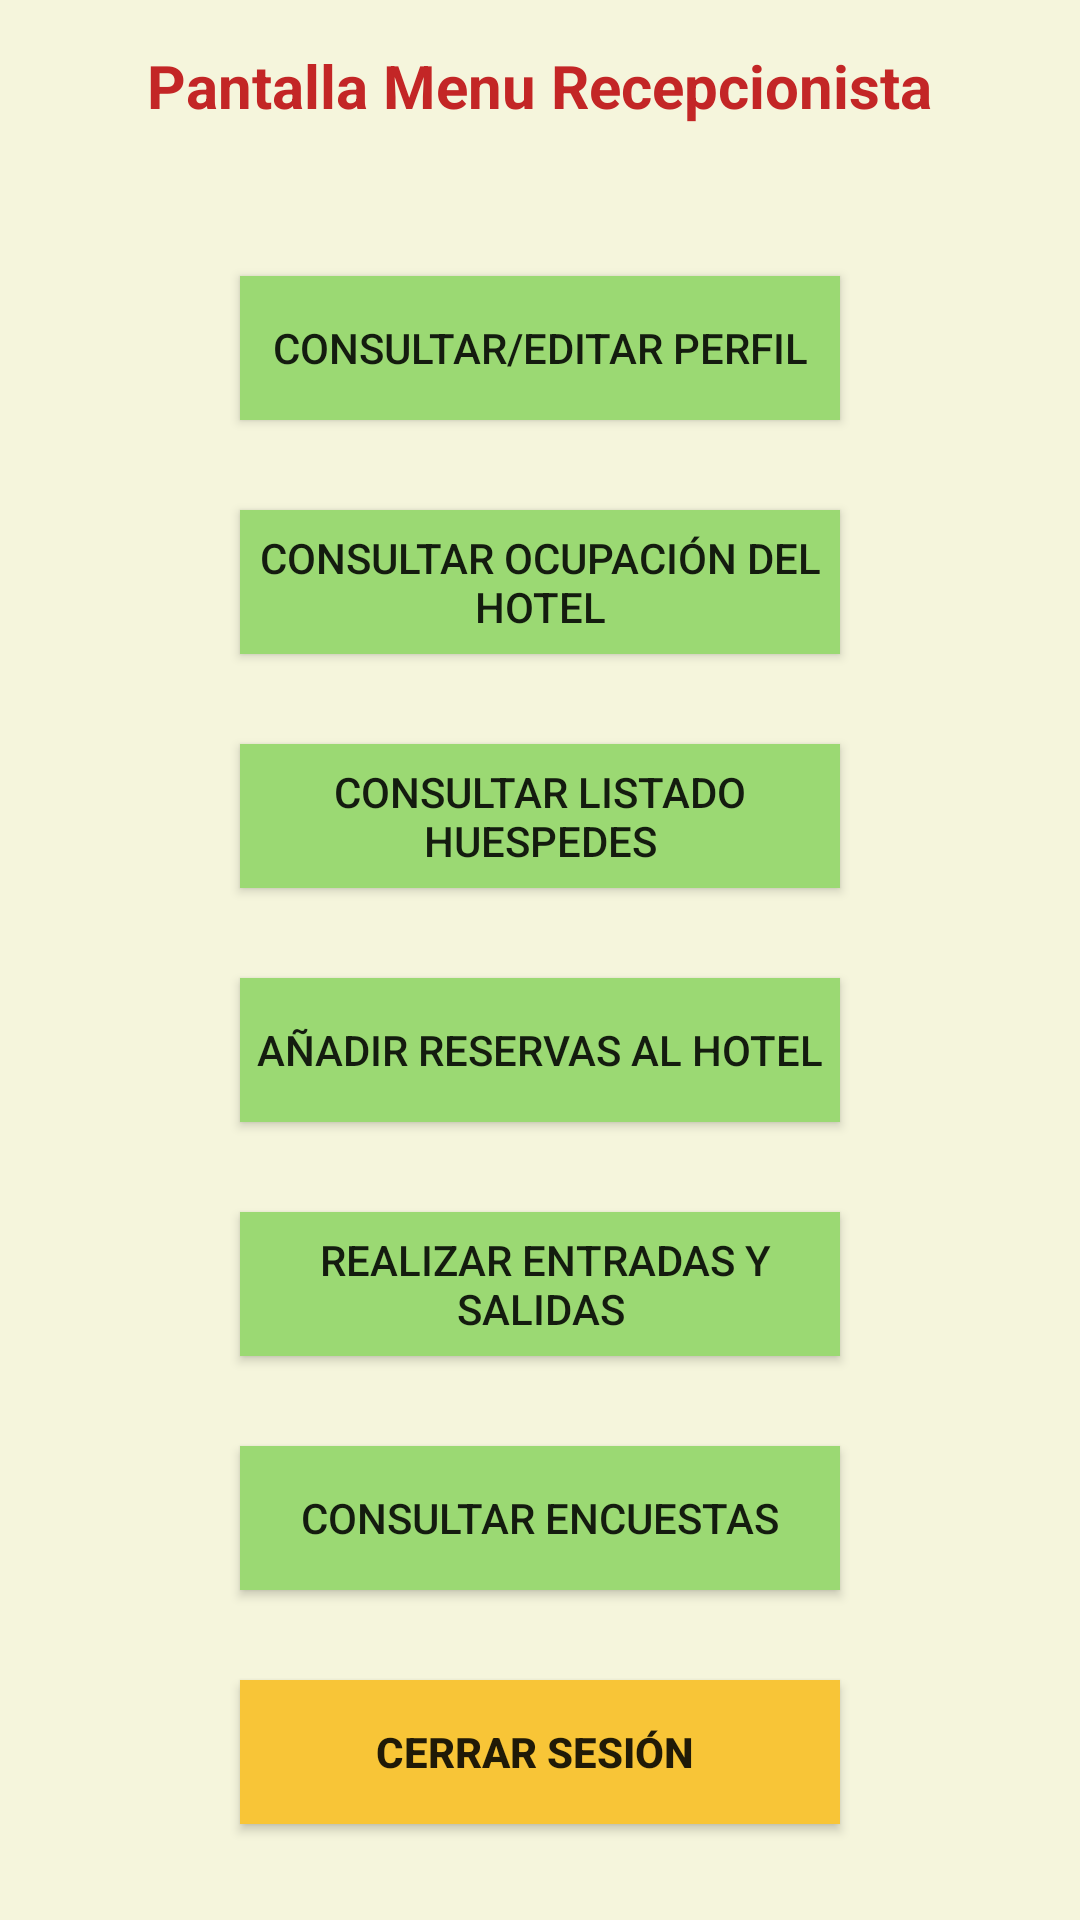

Layout XML and referenced resources for this Android screen:
<!-- AndroidManifest.xml: application theme Theme.Design.Light.NoActionBar -->
<!-- res/layout/activity_recepcionista_menu.xml -->
<?xml version="1.0" encoding="utf-8"?>
<LinearLayout

    xmlns:android="http://schemas.android.com/apk/res/android"
    xmlns:app="http://schemas.android.com/apk/res-auto"
    xmlns:tools="http://schemas.android.com/tools"
    android:id="@+id/layout_recepcionista"
    android:layout_width="match_parent"
    android:layout_height="match_parent"
    android:orientation="vertical"
    android:background="#F5F5DC"
    tools:context=".actividad.Presentacion">



    <TextView
        android:id="@+id/TextView_recep"
        android:layout_width="wrap_content"
        android:layout_height="wrap_content"
        android:textStyle="bold"
        android:layout_gravity="center"
        android:layout_marginTop="15dp"
        android:text="Pantalla Menu Recepcionista"
        android:textSize="20sp"
        android:textColor="#C32626"
        />

    <Button
        android:id="@+id/btn_consultar_editar_perfil_recp"
        android:layout_width="match_parent"
        android:layout_marginHorizontal="80dp"
        android:layout_height="wrap_content"
        android:layout_gravity="center"
        android:background="#9BD973"
        android:layout_marginTop="50dp"
        android:text="Consultar/Editar Perfil"
        android:padding="5dp"

        />
    <Button
        android:id="@+id/btn_consultar_ocupacion_hotel_recp"
        android:layout_width="match_parent"
        android:layout_marginHorizontal="80dp"
        android:layout_height="wrap_content"
        android:layout_gravity="center"
        android:background="#9BD973"
        android:layout_marginTop="30dp"
        android:text="Consultar Ocupación del Hotel"
        android:padding="5dp"

        />

    <Button
        android:id="@+id/btn_consultar_listado_huspedes_recp"
        android:layout_width="match_parent"
        android:layout_marginHorizontal="80dp"
        android:layout_height="wrap_content"
        android:layout_gravity="center"
        android:background="#9BD973"
        android:layout_marginTop="30dp"
        android:text="Consultar Listado huespedes"
        android:padding="5dp"

        />

    <Button
        android:id="@+id/btn_add_reservas_hotel"
        android:layout_width="match_parent"
        android:layout_marginHorizontal="80dp"
        android:layout_height="wrap_content"
        android:layout_gravity="center"
        android:background="#9BD973"
        android:layout_marginTop="30dp"
        android:text="Añadir Reservas al hotel"
        android:padding="5dp"

        />

    <Button
        android:id="@+id/btn_gestionar_check_in_out"
        android:layout_width="match_parent"
        android:layout_marginHorizontal="80dp"
        android:layout_height="wrap_content"
        android:layout_gravity="center"
        android:background="#9BD973"
        android:layout_marginTop="30dp"
        android:text=" Realizar Entradas y Salidas"
        android:padding="5dp"

        />
    


    <Button
        android:id="@+id/btn_consultar_Encuestas"
        android:layout_width="match_parent"
        android:layout_marginHorizontal="80dp"
        android:layout_height="wrap_content"
        android:layout_gravity="center"
        android:background="#9BD973"
        android:layout_marginTop="30dp"
        android:text="Consultar Encuestas"
        android:padding="5dp"

        />
    <Button
        android:id="@+id/boton_cerrar_sesion"
        android:layout_width="match_parent"
        android:layout_marginHorizontal="80dp"
        android:layout_marginTop="30dp"
        android:layout_height="wrap_content"
        android:layout_gravity="center"
        android:background="#F8C537"
        android:text="Cerrar Sesión "
        android:textStyle="bold"
        android:padding="3dp"

        />



</LinearLayout>
<!-- resources referenced by this layout -->
<resources>

</resources>
